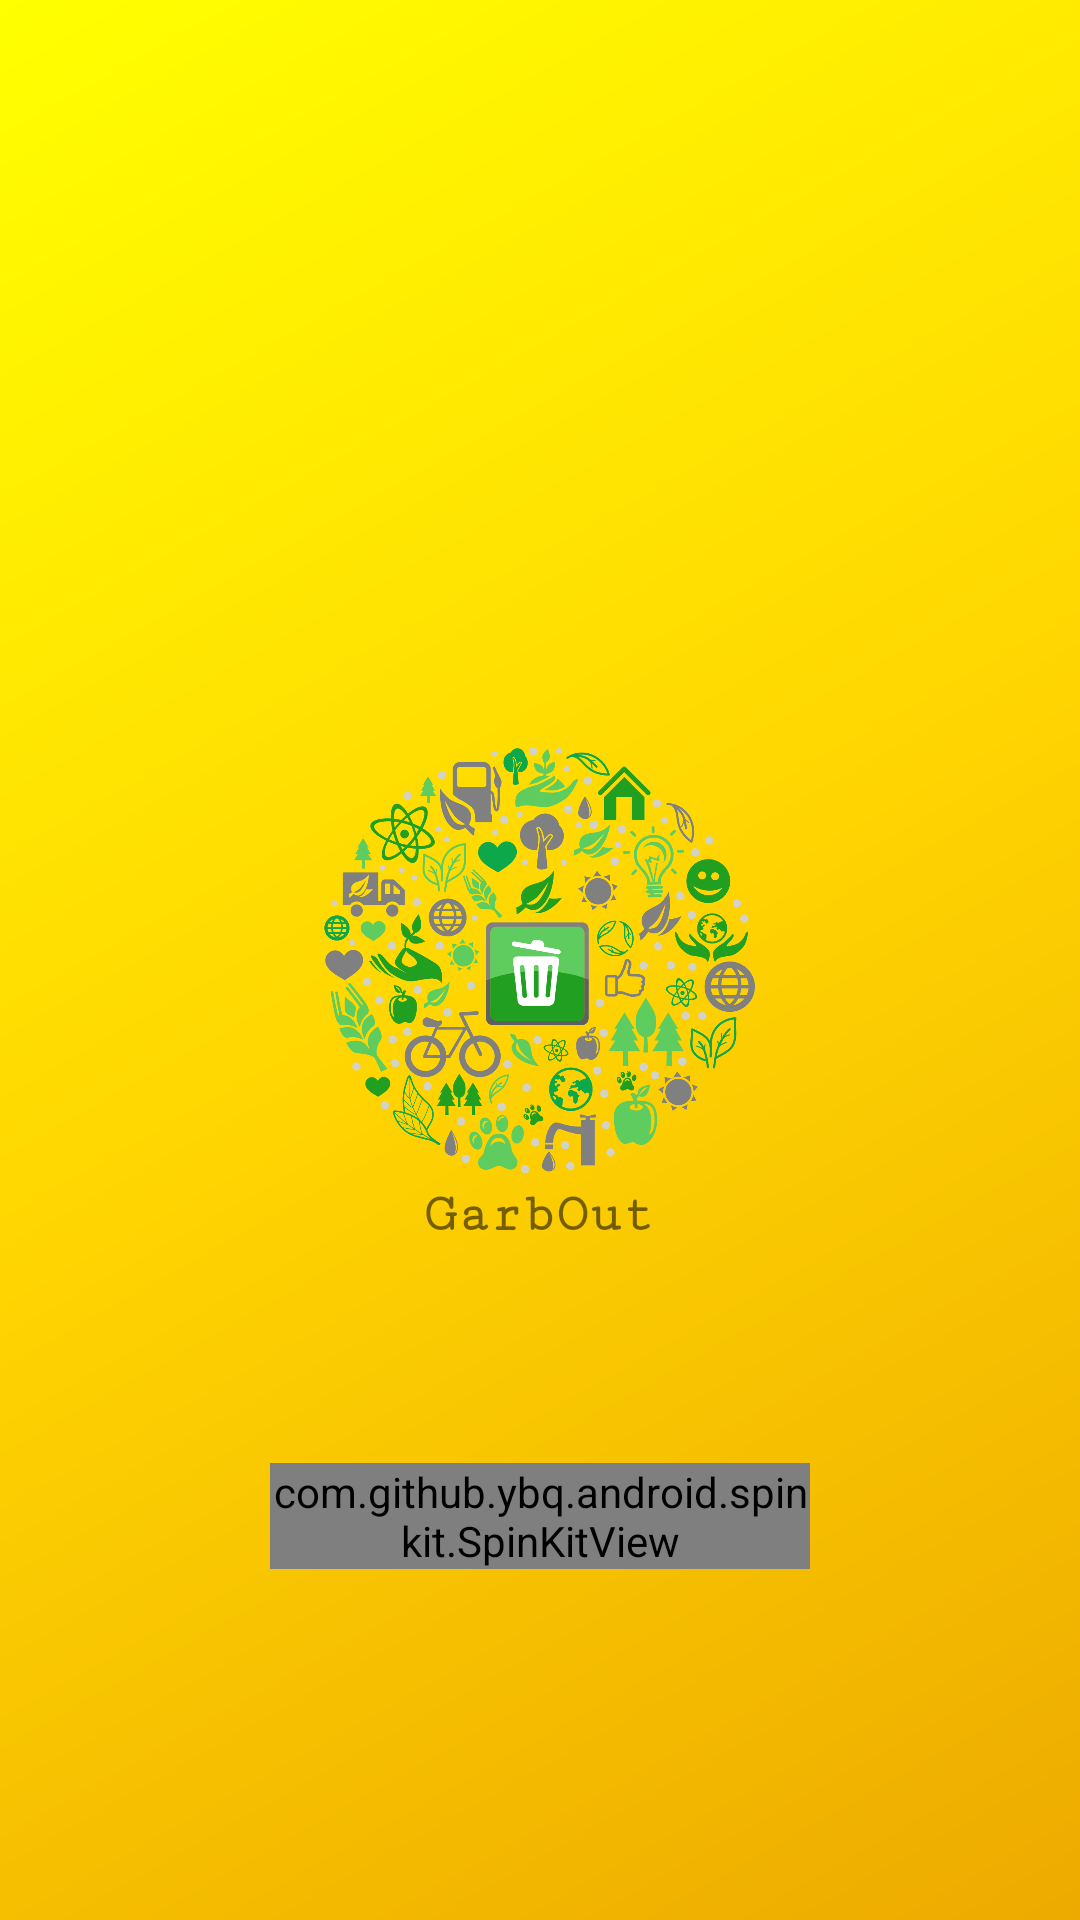

Write the Android layout XML for this screen, with the resource values it uses.
<!-- AndroidManifest.xml: application theme AppTheme -->
<!-- res/layout/activity_splash.xml -->
<?xml version="1.0" encoding="utf-8"?>
<RelativeLayout
    xmlns:android="http://schemas.android.com/apk/res/android"
    xmlns:app="http://schemas.android.com/apk/res-auto"
    xmlns:tools="http://schemas.android.com/tools"
    android:layout_width="match_parent"
    android:layout_height="match_parent"
    android:background="@drawable/driver_dasbosrd_gredient"
    tools:context=".UserPanal.SplashActivity">

    <ImageView
        android:id="@+id/image"
        android:layout_width="150dp"
        android:layout_height="150dp"
        android:layout_centerInParent="true"
        android:src="@drawable/logo" />

    <TextView
        android:layout_width="wrap_content"
        android:layout_height="wrap_content"
        android:text="GarbOut"
        android:textSize="18sp"
        android:textStyle="bold"
     android:layout_below="@id/image"
        android:fontFamily="serif-monospace"
        android:layout_centerInParent="true"/>

    <com.github.ybq.android.spinkit.SpinKitView
        android:id="@+id/progressBar"
        style="@style/SpinKitView.Large.Circle"
        android:layout_width="wrap_content"
        android:layout_height="wrap_content"
        android:layout_alignParentBottom="true"
        android:layout_centerInParent="true"
        android:layout_marginStart="180dp"
        android:layout_marginBottom="117dp"
        app:SpinKit_Color="#000" />

</RelativeLayout>
<!-- resources referenced by this layout -->
<resources>
  <!-- drawable driver_dasbosrd_gredient (drawable) -->
  <?xml version="1.0" encoding="utf-8"?>
  <shape xmlns:android="http://schemas.android.com/apk/res/android">
      <gradient android:angle="135"
         android:startColor=" #EDAA00"
          android:centerColor="#FFD501"
          android:endColor="#ffff00"
          />
  </shape>
  <!-- drawable logo: png bitmap (drawable, 99589 bytes) -->
  <style name="AppTheme" parent="Theme.MaterialComponents.Light.NoActionBar.Bridge">
          
          <item name="colorPrimary">@color/colorPrimary</item>
          <item name="colorPrimaryDark">@color/colorPrimaryDark</item>
          <item name="colorAccent">@color/colorAccent</item>
      </style>
  <color name="colorPrimary">#009688</color>
  <color name="colorPrimaryDark">#000</color>
  <color name="colorAccent">#03DAC5</color>
</resources>
